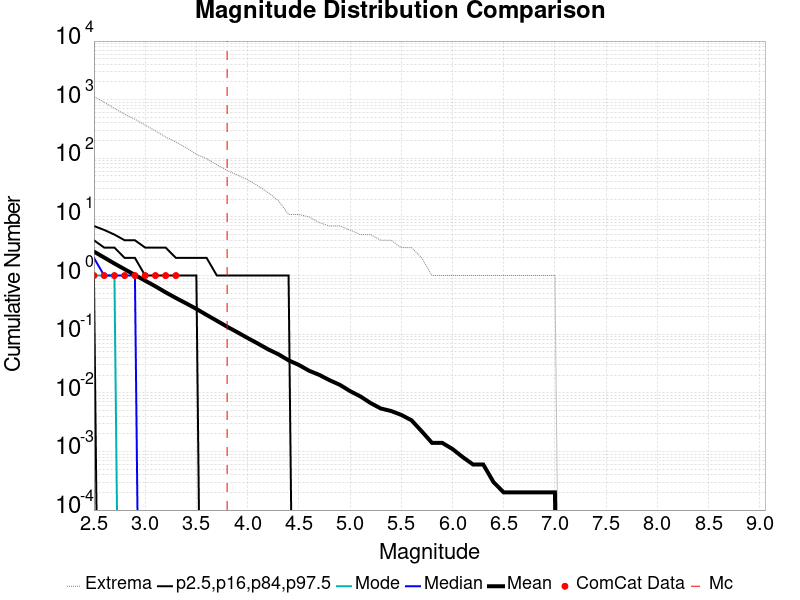

Values plotted in this chart, from the file beside it:
Magnitude, ComCat Data, Simulation Mean, Simulation Median, Simulation Mode, Simulation Minimum, Simulation Maximum, 2.5 %-ile, 16 %-ile, 84 %-ile, 97.5 %-ile
2.5, 1.0, 2.563, 2.0, 1.0, 0.0, 1134, 0.0, 1.0, 4.0, 7.0
2.6, 1.0, 2.031, 1.0, 1.0, 0.0, 903.0, 0.0, 0.0, 3.0, 6.0
2.7, 1.0, 1.602, 1.0, 1.0, 0.0, 710.0, 0.0, 0.0, 3.0, 5.0
2.8, 1.0, 1.281, 1.0, 0.0, 0.0, 565.0, 0.0, 0.0, 2.0, 4.0
2.9, 1.0, 1.023, 1.0, 0.0, 0.0, 464.0, 0.0, 0.0, 2.0, 4.0
3.0, 1.0, 0.8173, 0.0, 0.0, 0.0, 369.0, 0.0, 0.0, 1.0, 3.0
3.1, 1.0, 0.6551, 0.0, 0.0, 0.0, 294.0, 0.0, 0.0, 1.0, 3.0
3.2, 1.0, 0.517, 0.0, 0.0, 0.0, 231.0, 0.0, 0.0, 1.0, 3.0
3.3, 1.0, 0.4142, 0.0, 0.0, 0.0, 189.0, 0.0, 0.0, 1.0, 2.0
3.4, 0.0, 0.3357, 0.0, 0.0, 0.0, 152.0, 0.0, 0.0, 1.0, 2.0
3.5, 0.0, 0.27, 0.0, 0.0, 0.0, 117.0, 0.0, 0.0, 1.0, 2.0
3.6, 0.0, 0.213, 0.0, 0.0, 0.0, 98.0, 0.0, 0.0, 0.0, 2.0
3.7, 0.0, 0.1693, 0.0, 0.0, 0.0, 78.0, 0.0, 0.0, 0.0, 1.0
3.8, 0.0, 0.1342, 0.0, 0.0, 0.0, 62.0, 0.0, 0.0, 0.0, 1.0
3.9, 0.0, 0.1079, 0.0, 0.0, 0.0, 52.0, 0.0, 0.0, 0.0, 1.0
4.0, 0.0, 0.086, 0.0, 0.0, 0.0, 43.0, 0.0, 0.0, 0.0, 1.0
4.1, 0.0, 0.0693, 0.0, 0.0, 0.0, 34.0, 0.0, 0.0, 0.0, 1.0
4.2, 0.0, 0.0552, 0.0, 0.0, 0.0, 26.0, 0.0, 0.0, 0.0, 1.0
4.3, 0.0, 0.0455, 0.0, 0.0, 0.0, 19.0, 0.0, 0.0, 0.0, 1.0
4.4, 0.0, 0.0358, 0.0, 0.0, 0.0, 11.0, 0.0, 0.0, 0.0, 1.0
4.5, 0.0, 0.0299, 0.0, 0.0, 0.0, 11.0, 0.0, 0.0, 0.0, 0.0
4.6, 0.0, 0.0238, 0.0, 0.0, 0.0, 10.0, 0.0, 0.0, 0.0, 0.0
4.7, 0.0, 0.0202, 0.0, 0.0, 0.0, 8.0, 0.0, 0.0, 0.0, 0.0
4.8, 0.0, 0.0164, 0.0, 0.0, 0.0, 7.0, 0.0, 0.0, 0.0, 0.0
4.9, 0.0, 0.0137, 0.0, 0.0, 0.0, 7.0, 0.0, 0.0, 0.0, 0.0
5.0, 0.0, 0.0107, 0.0, 0.0, 0.0, 6.0, 0.0, 0.0, 0.0, 0.0
5.1, 0.0, 0.0087, 0.0, 0.0, 0.0, 5.0, 0.0, 0.0, 0.0, 0.0
5.2, 0.0, 0.0067, 0.0, 0.0, 0.0, 5.0, 0.0, 0.0, 0.0, 0.0
5.3, 0.0, 0.0054, 0.0, 0.0, 0.0, 4.0, 0.0, 0.0, 0.0, 0.0
5.4, 0.0, 0.0049, 0.0, 0.0, 0.0, 4.0, 0.0, 0.0, 0.0, 0.0
5.5, 0.0, 0.0042, 0.0, 0.0, 0.0, 3.0, 0.0, 0.0, 0.0, 0.0
5.6, 0.0, 0.0034, 0.0, 0.0, 0.0, 3.0, 0.0, 0.0, 0.0, 0.0
5.7, 0.0, 0.0022, 0.0, 0.0, 0.0, 2.0, 0.0, 0.0, 0.0, 0.0
5.8, 0.0, 0.0014, 0.0, 0.0, 0.0, 1.0, 0.0, 0.0, 0.0, 0.0
5.9, 0.0, 0.0014, 0.0, 0.0, 0.0, 1.0, 0.0, 0.0, 0.0, 0.0
6.0, 0.0, 0.0011, 0.0, 0.0, 0.0, 1.0, 0.0, 0.0, 0.0, 0.0
6.1, 0.0, 8.0E-4, 0.0, 0.0, 0.0, 1.0, 0.0, 0.0, 0.0, 0.0
6.2, 0.0, 6.0E-4, 0.0, 0.0, 0.0, 1.0, 0.0, 0.0, 0.0, 0.0
6.3, 0.0, 6.0E-4, 0.0, 0.0, 0.0, 1.0, 0.0, 0.0, 0.0, 0.0
6.4, 0.0, 3.0E-4, 0.0, 0.0, 0.0, 1.0, 0.0, 0.0, 0.0, 0.0
6.5, 0.0, 2.0E-4, 0.0, 0.0, 0.0, 1.0, 0.0, 0.0, 0.0, 0.0
6.6, 0.0, 2.0E-4, 0.0, 0.0, 0.0, 1.0, 0.0, 0.0, 0.0, 0.0
6.7, 0.0, 2.0E-4, 0.0, 0.0, 0.0, 1.0, 0.0, 0.0, 0.0, 0.0
6.8, 0.0, 2.0E-4, 0.0, 0.0, 0.0, 1.0, 0.0, 0.0, 0.0, 0.0
6.9, 0.0, 2.0E-4, 0.0, 0.0, 0.0, 1.0, 0.0, 0.0, 0.0, 0.0
7.0, 0.0, 2.0E-4, 0.0, 0.0, 0.0, 1.0, 0.0, 0.0, 0.0, 0.0
7.1, 0.0, 0.0, 0.0, 0.0, 0.0, 0.0, 0.0, 0.0, 0.0, 0.0
7.2, 0.0, 0.0, 0.0, 0.0, 0.0, 0.0, 0.0, 0.0, 0.0, 0.0
7.3, 0.0, 0.0, 0.0, 0.0, 0.0, 0.0, 0.0, 0.0, 0.0, 0.0
7.4, 0.0, 0.0, 0.0, 0.0, 0.0, 0.0, 0.0, 0.0, 0.0, 0.0
7.5, 0.0, 0.0, 0.0, 0.0, 0.0, 0.0, 0.0, 0.0, 0.0, 0.0
7.6, 0.0, 0.0, 0.0, 0.0, 0.0, 0.0, 0.0, 0.0, 0.0, 0.0
7.7, 0.0, 0.0, 0.0, 0.0, 0.0, 0.0, 0.0, 0.0, 0.0, 0.0
7.8, 0.0, 0.0, 0.0, 0.0, 0.0, 0.0, 0.0, 0.0, 0.0, 0.0
7.9, 0.0, 0.0, 0.0, 0.0, 0.0, 0.0, 0.0, 0.0, 0.0, 0.0
8.0, 0.0, 0.0, 0.0, 0.0, 0.0, 0.0, 0.0, 0.0, 0.0, 0.0
8.1, 0.0, 0.0, 0.0, 0.0, 0.0, 0.0, 0.0, 0.0, 0.0, 0.0
8.2, 0.0, 0.0, 0.0, 0.0, 0.0, 0.0, 0.0, 0.0, 0.0, 0.0
8.3, 0.0, 0.0, 0.0, 0.0, 0.0, 0.0, 0.0, 0.0, 0.0, 0.0
8.4, 0.0, 0.0, 0.0, 0.0, 0.0, 0.0, 0.0, 0.0, 0.0, 0.0
... 6 more rows
